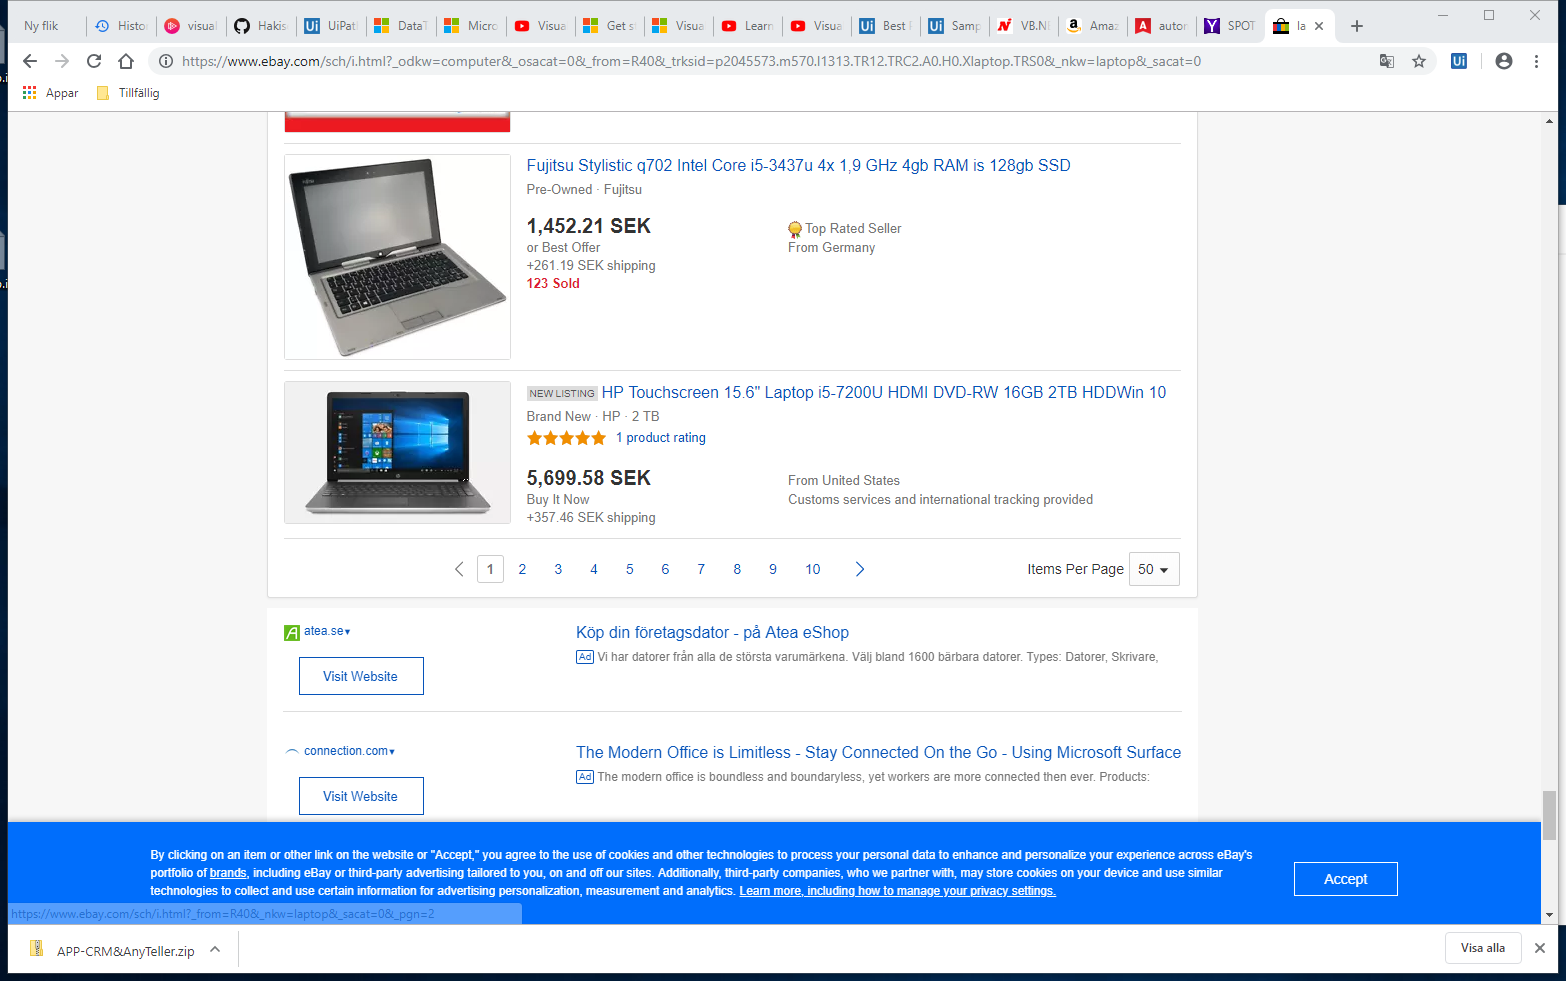
Workflow: Lesson5AdvancedUiInteraction

Step 1: Attach Browser 'LaptopeBay Page' in window 'laptop | eBay' (chrome.exe)

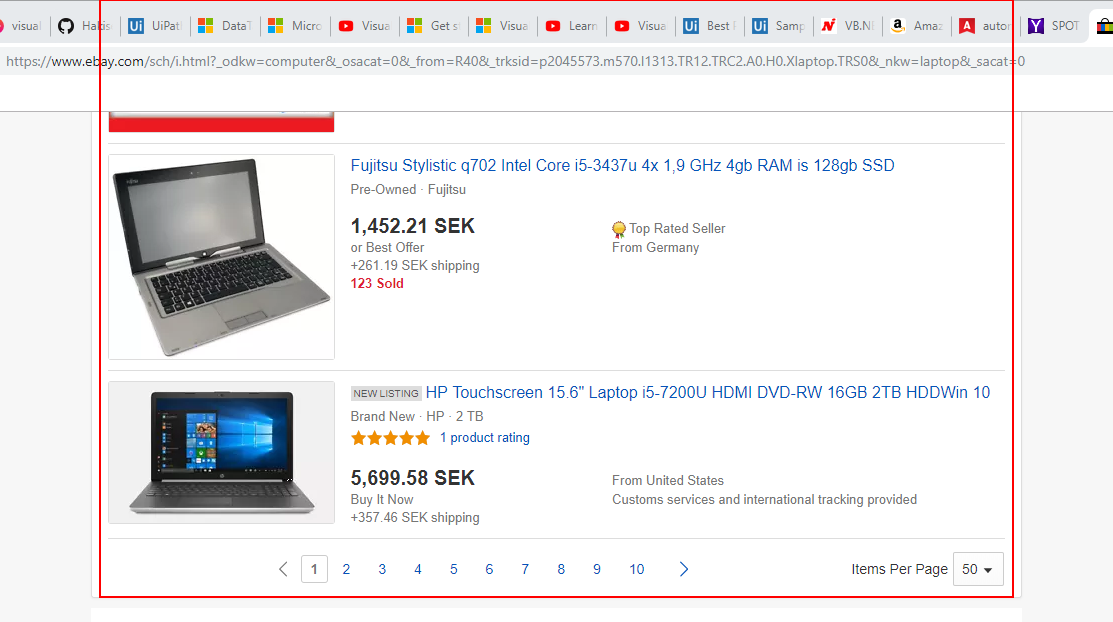
Step 2: get-text from the list

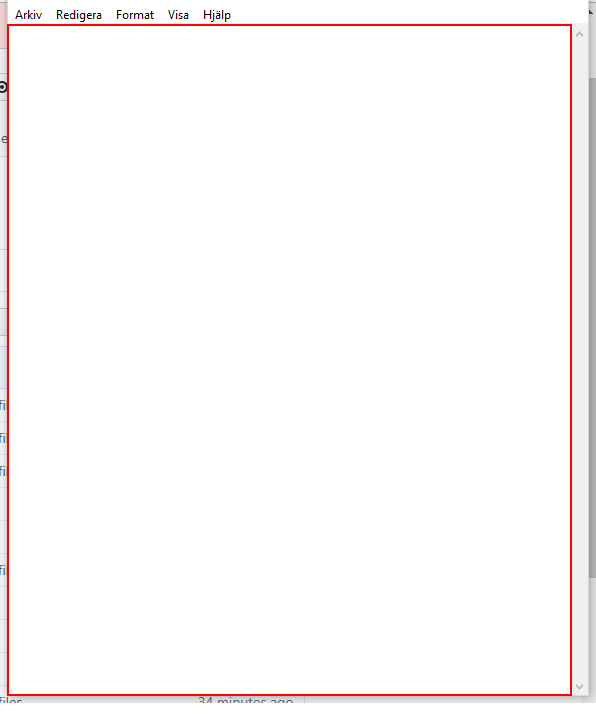
Step 3: type "This is a looooooooooooong teeeeeeeeeeeeeeext." into the editable text 'Textredigerare' in window 'Namnlös - Anteckningar' (notepad.exe)

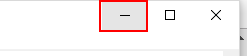
Step 4: click on the push button 'Minimera' in window 'Namnlös - Anteckningar' (notepad.exe)

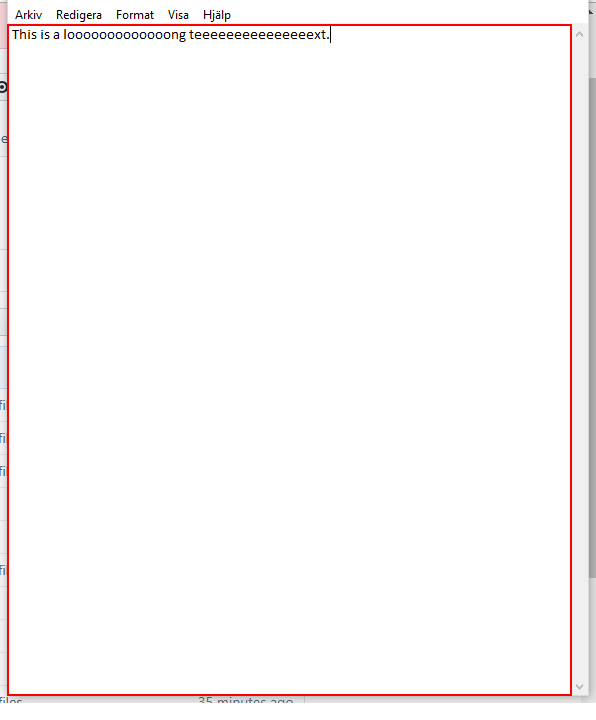
Step 5: type " [k(enter)]This works in background too." into the editable text 'Textredigerare' in window 'Namnlös - Anteckningar' (notepad.exe)

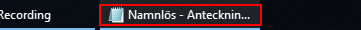
Step 6: click on the push button 'Namnlös - Anteckningar - 1 aktivt fönster' in window 'Program som körs' (explorer.exe)

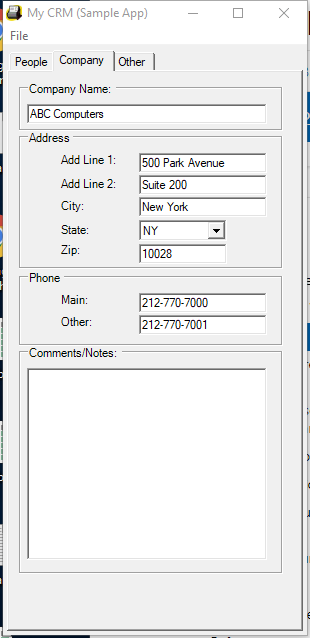
Step 7: Attach Window 'Form1 Mycrm' on 'Form1' (mycrm.exe)

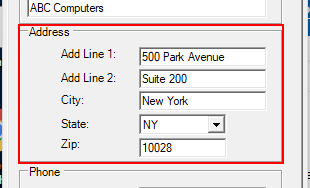
Step 8: get-text from 'groupBox9' (repeated 2 times)

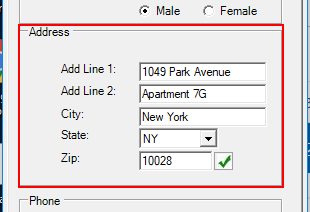
Step 10: get-text from 'groupBox9'

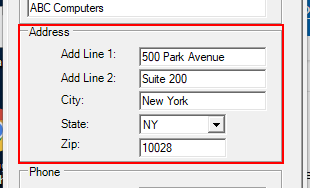
Step 11: get-text from 'groupBox9'

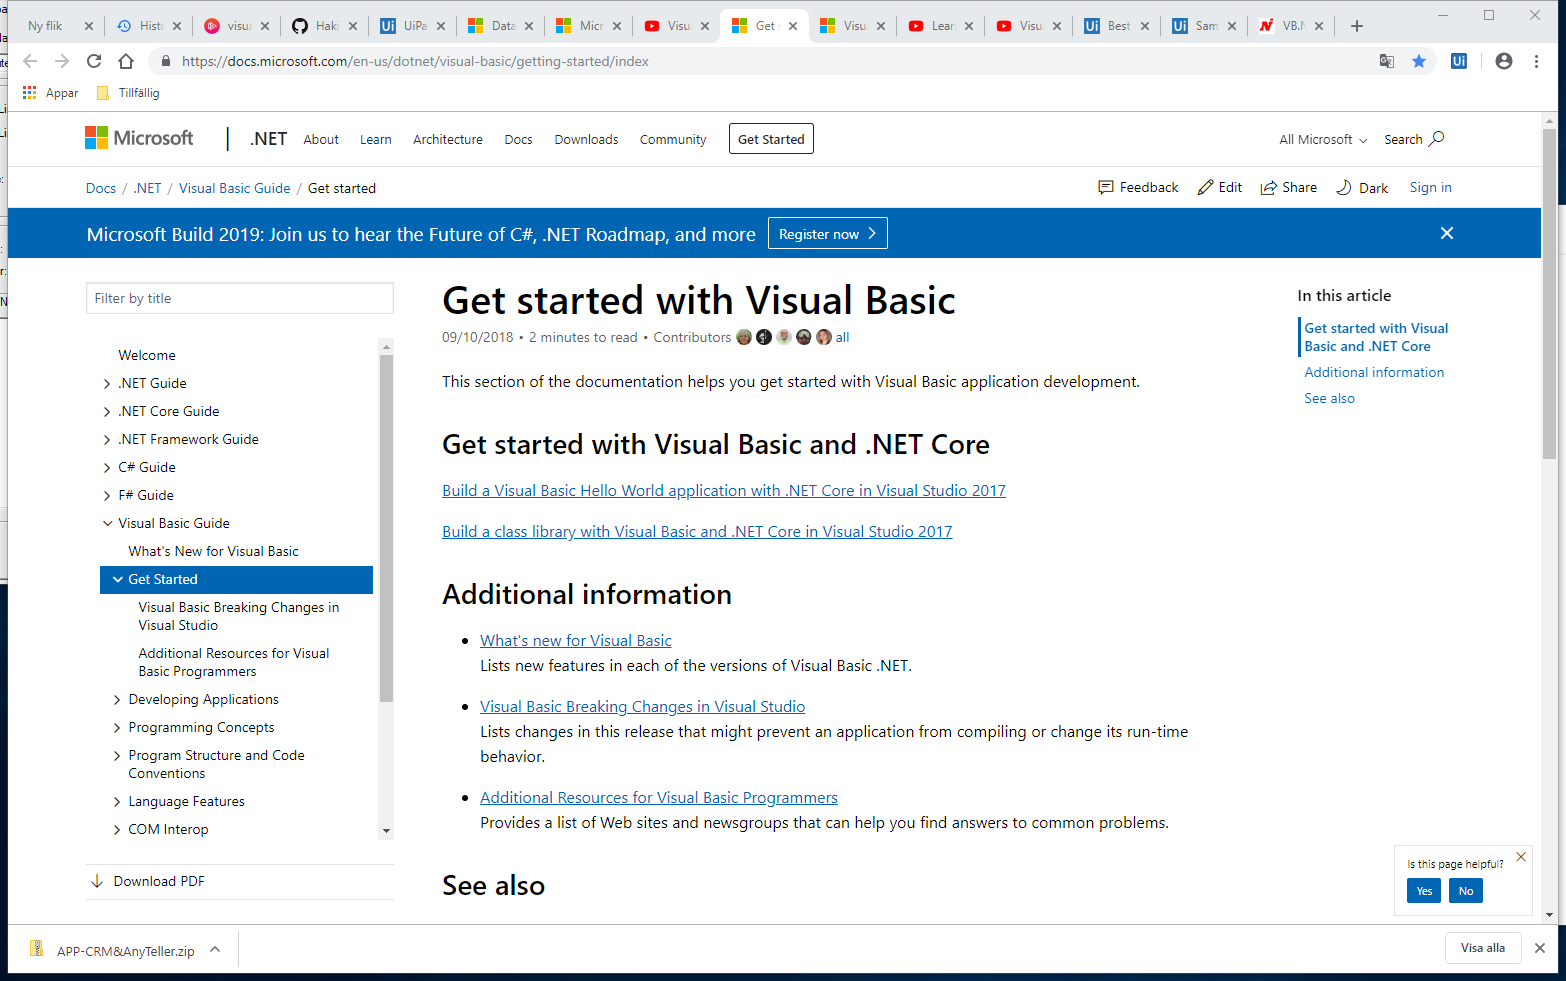
Step 12: Attach Browser 'Getstarte Page' in window 'Get started with Visual Basic | Microsoft Docs' (chrome.exe)

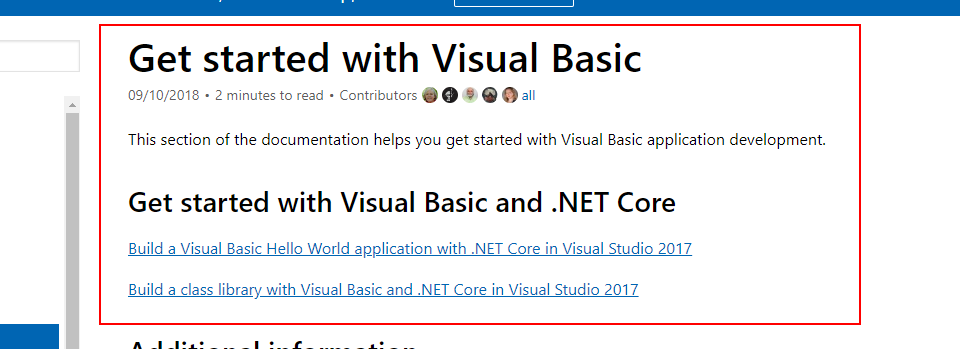
Step 13: get-text from the element

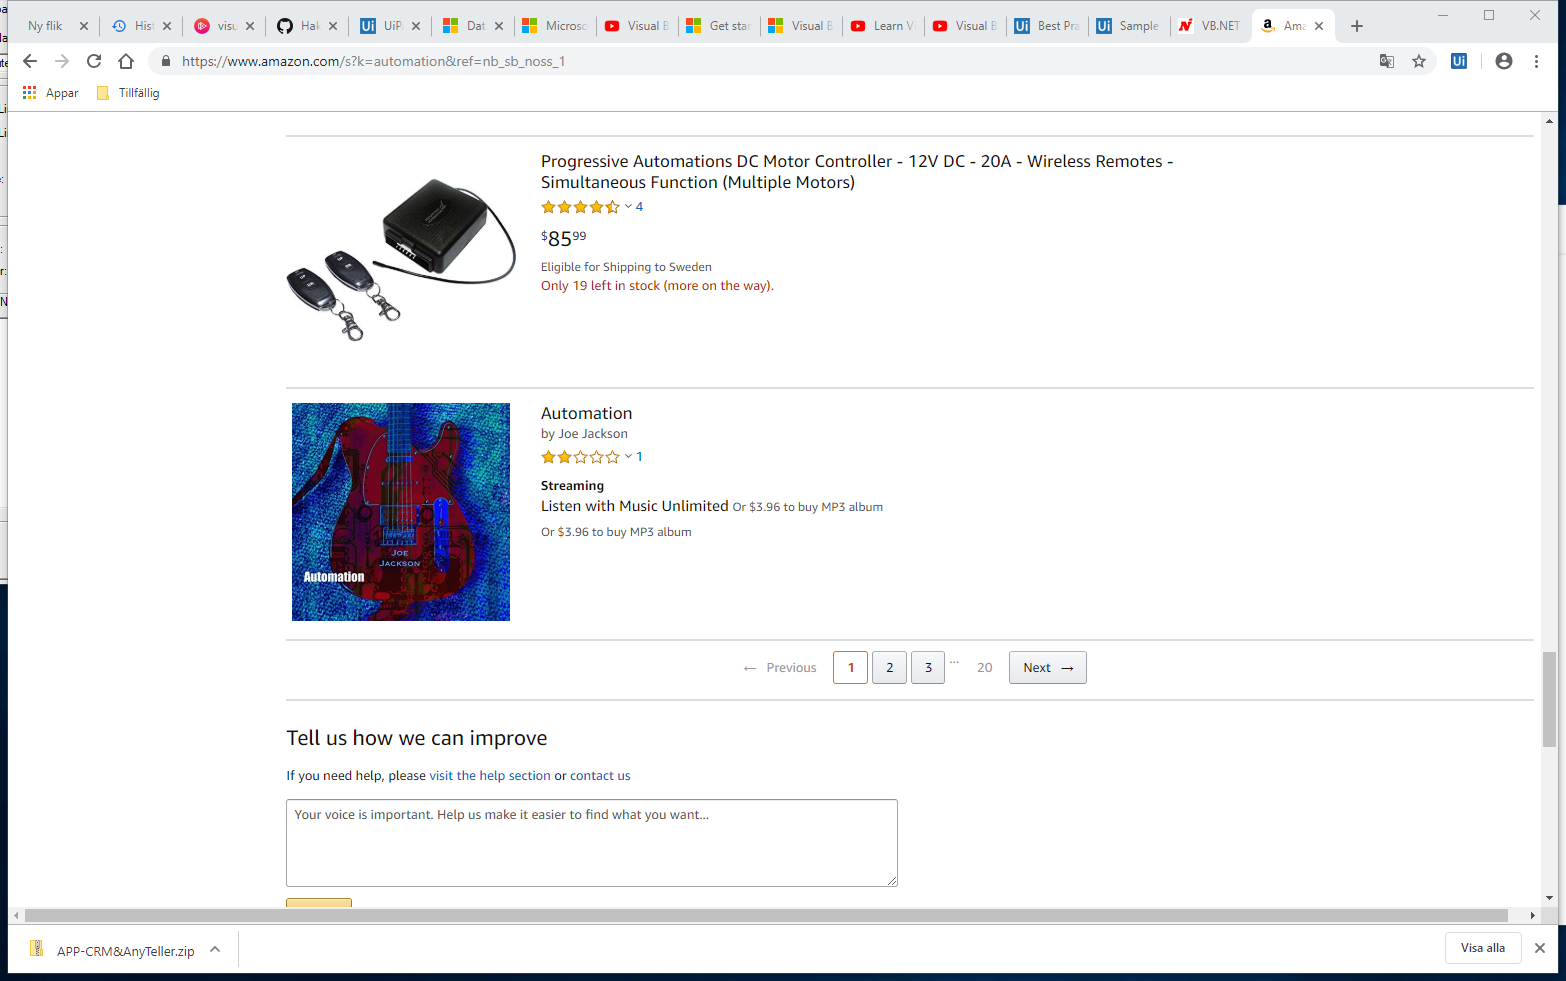
Step 14: Attach Browser 'Amazoncom Page' in window 'Amazon.com: automation' (chrome.exe)

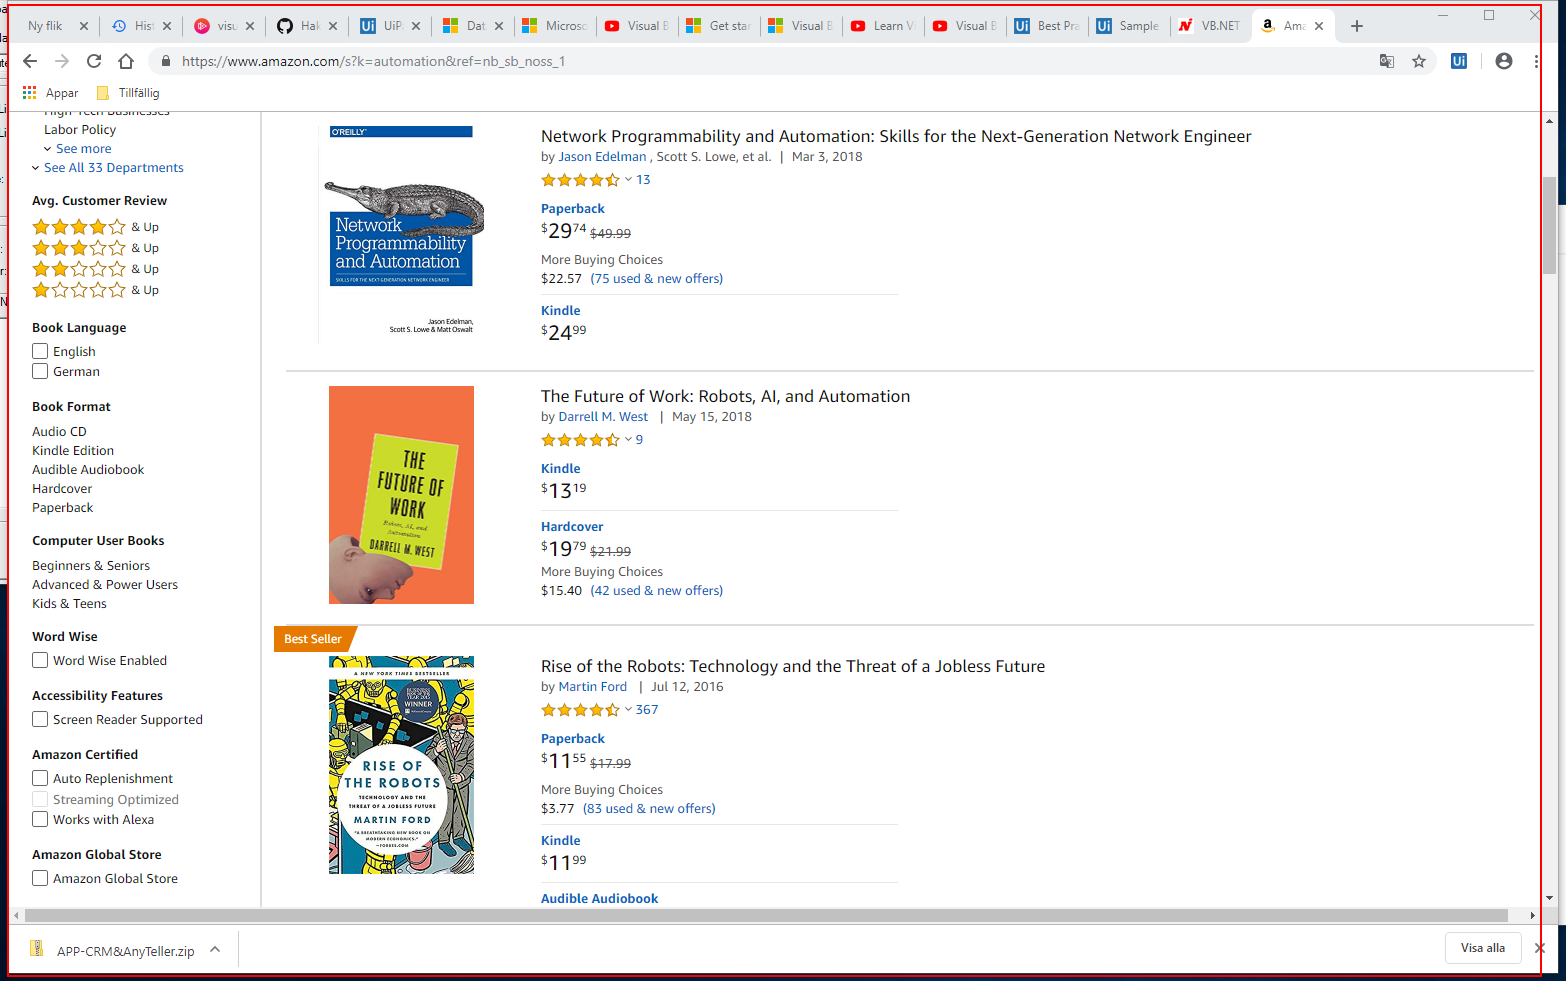
Step 15: get-text from the element 'search'

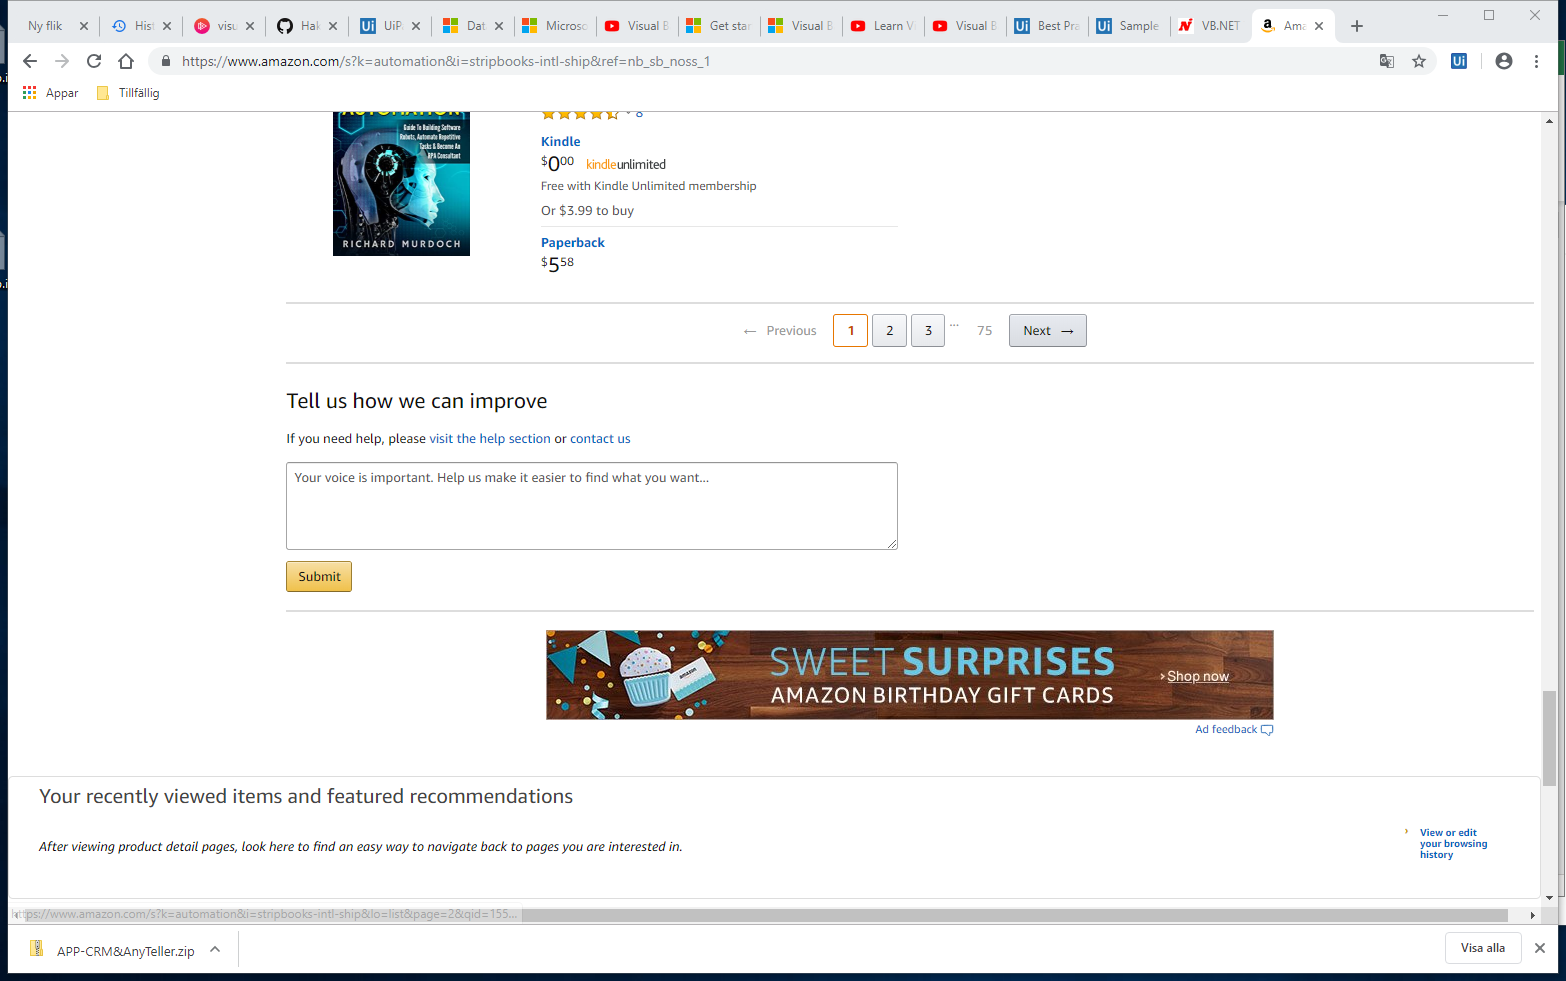
Step 16: Attach Browser 'Amazoncom Page' in window 'Amazon.com: automation' (chrome.exe)

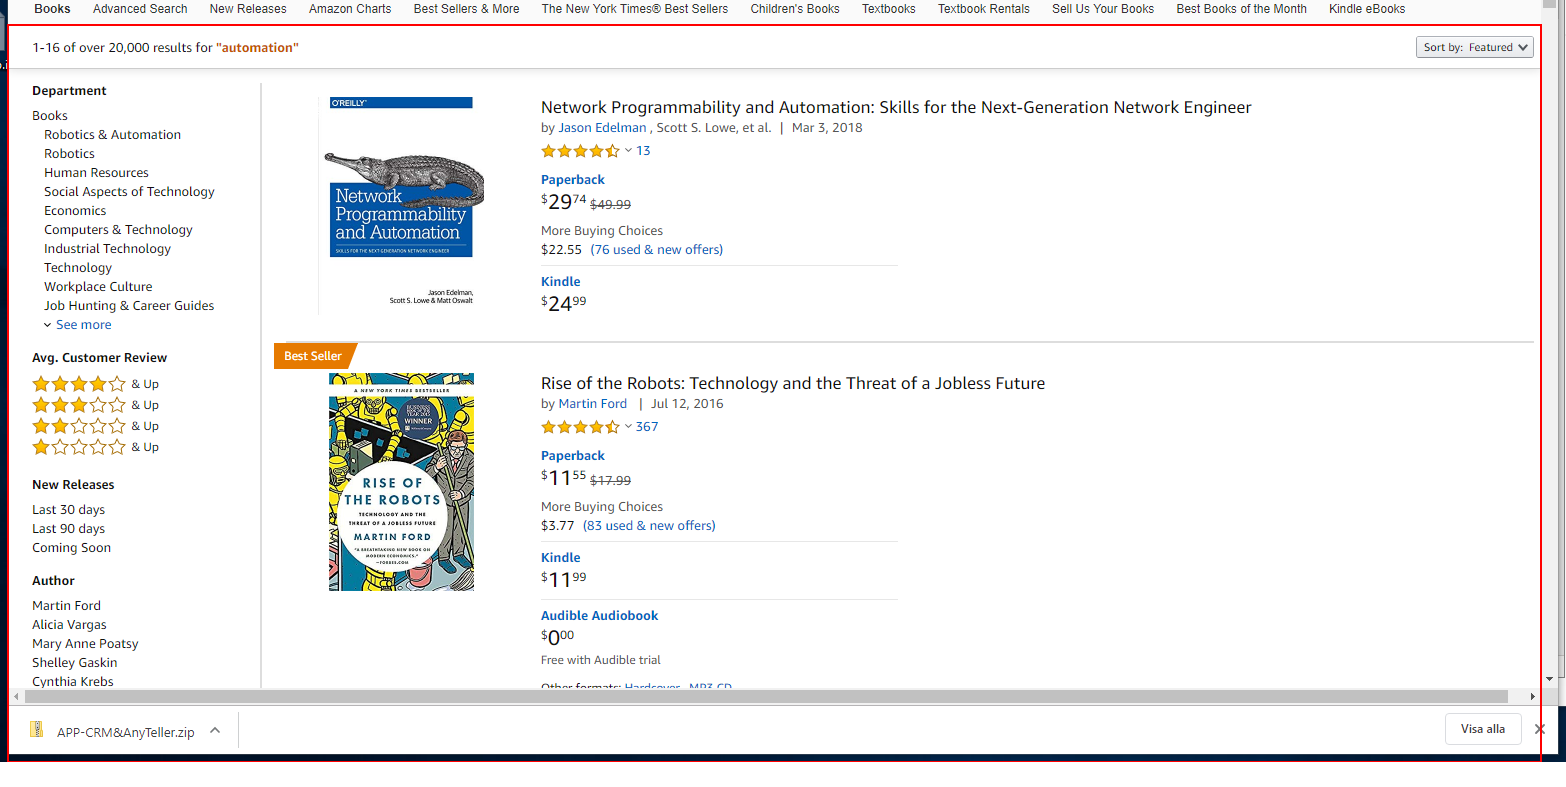
Step 17: get-text from the element 'search'

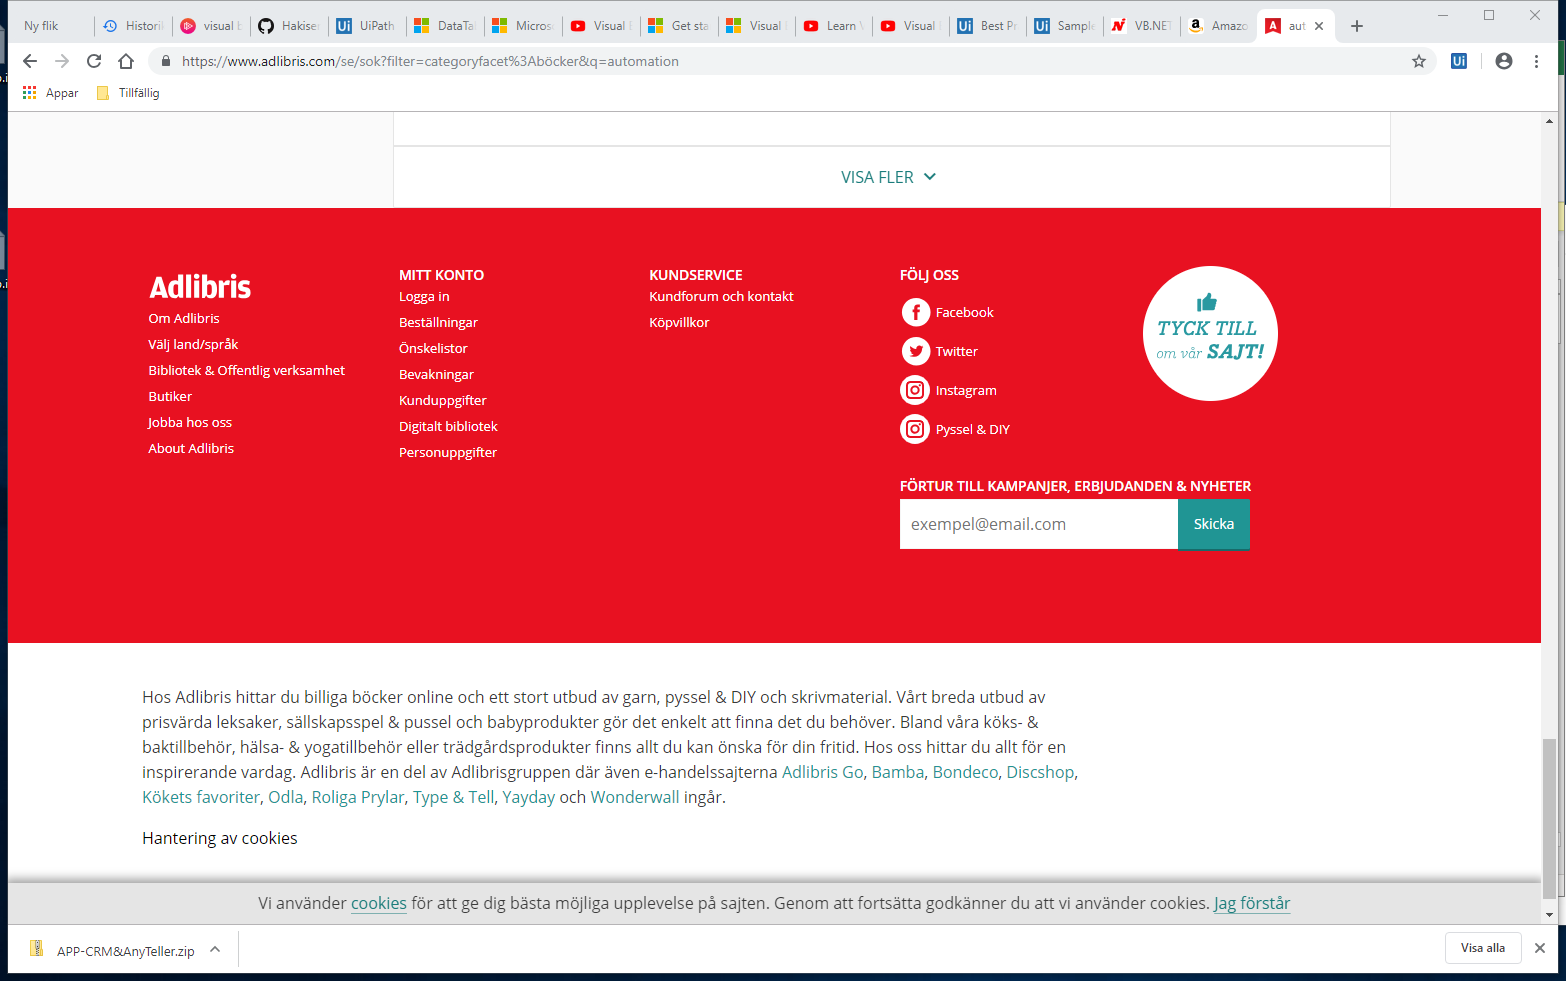
Step 18: Attach Browser 'Automatio Page' in window 'automation - böcker | Adlibris' (chrome.exe)

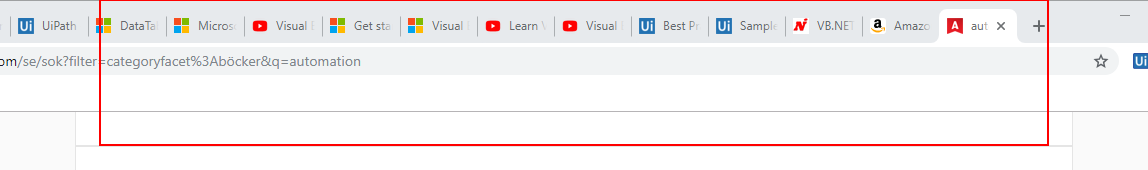
Step 19: get-text from the element 'search-hits'

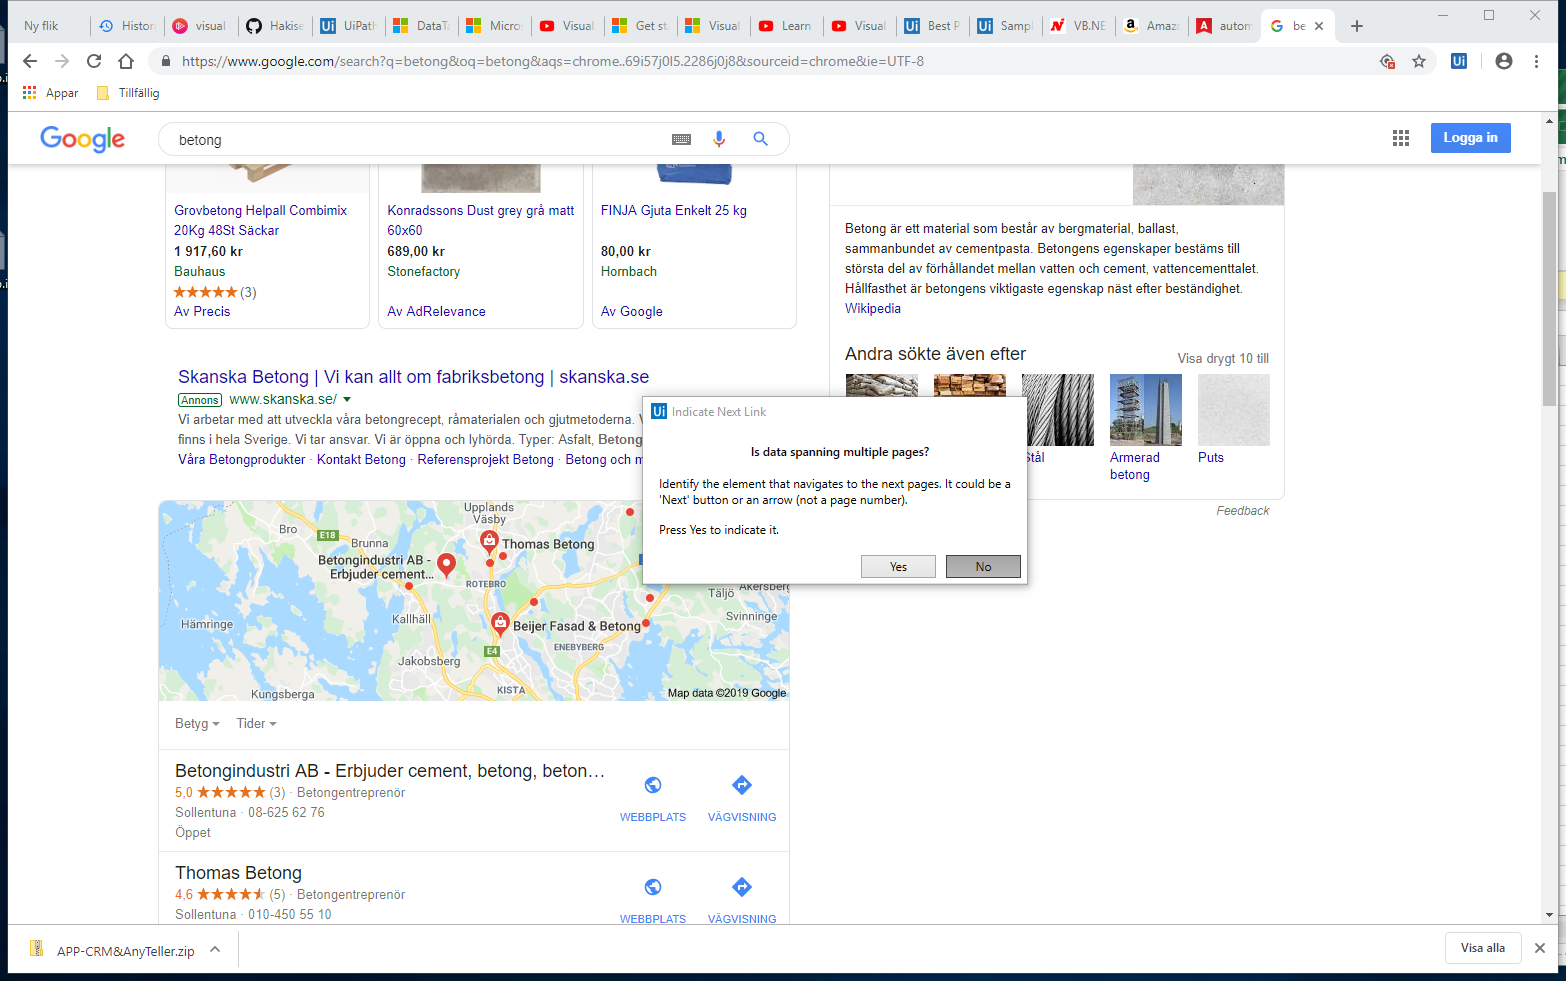
Step 20: Attach Browser 'Betong S  Page' in window 'betong - Sök på Google' (chrome.exe)

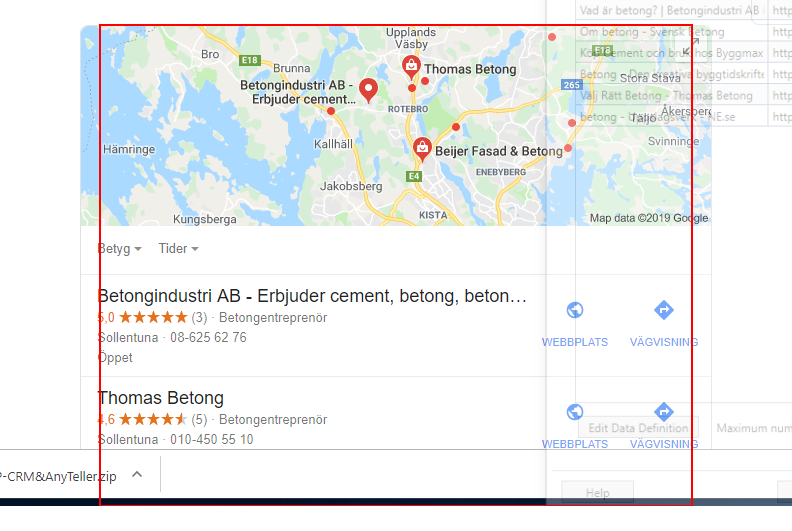
Step 21: get-text from the element 'rso'

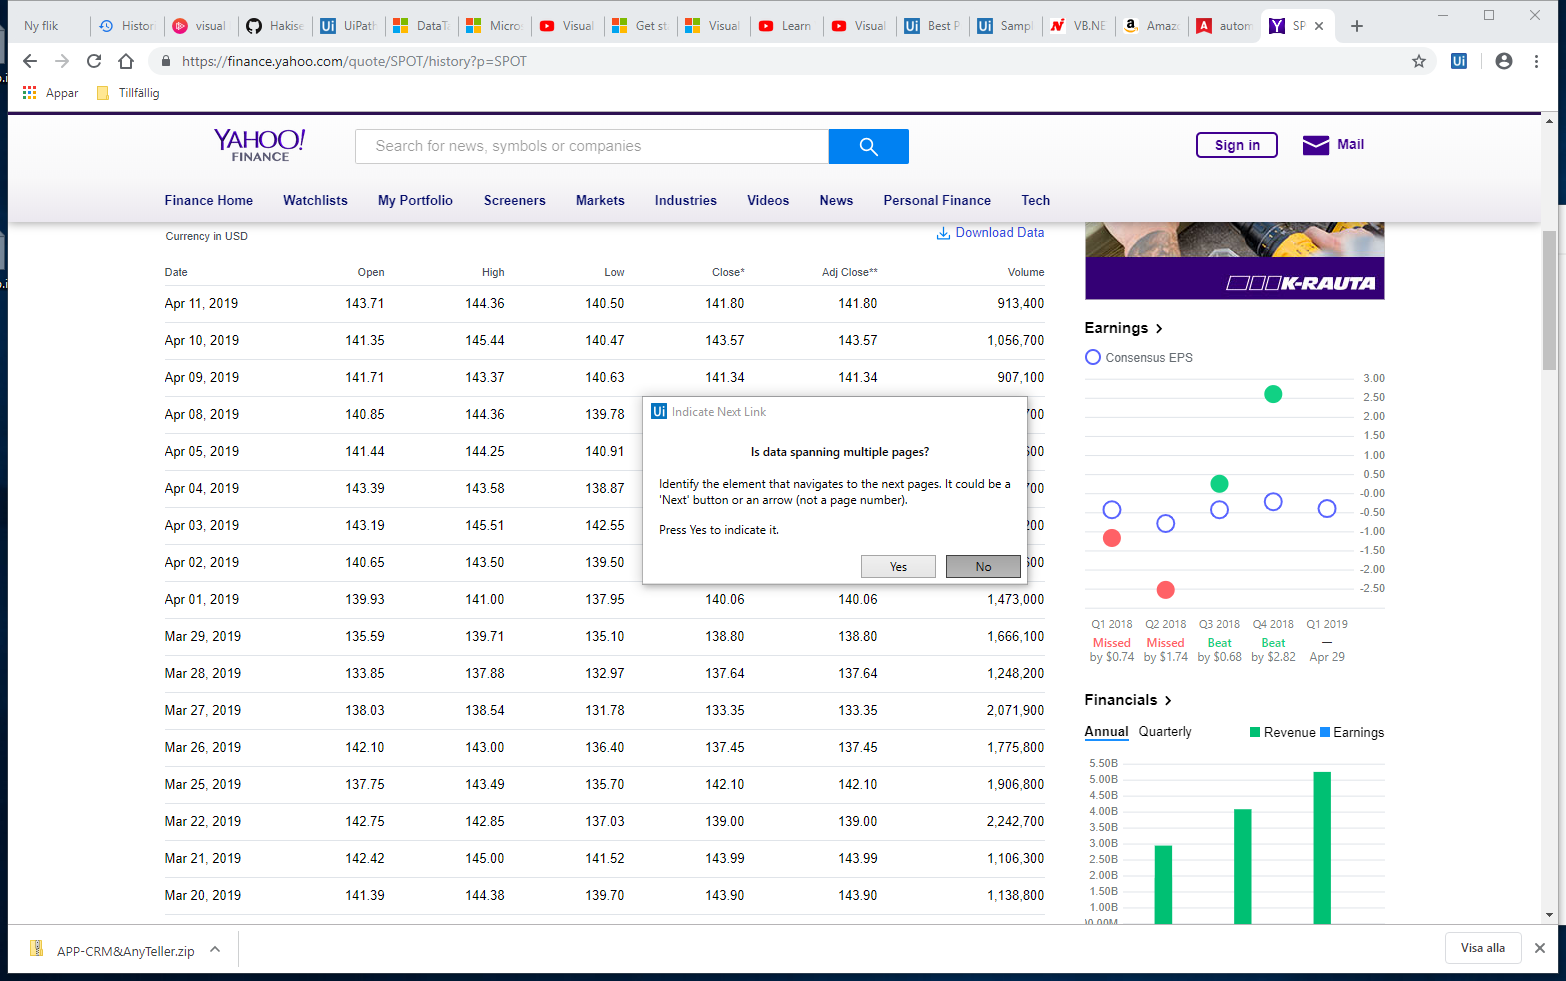
Step 22: Attach Browser 'SPOT14180 Page' in window 'SPOT 141.80 -1.77 -1.23% : Spotify Technology S.A. - Yahoo Finan*' (chrome.exe)

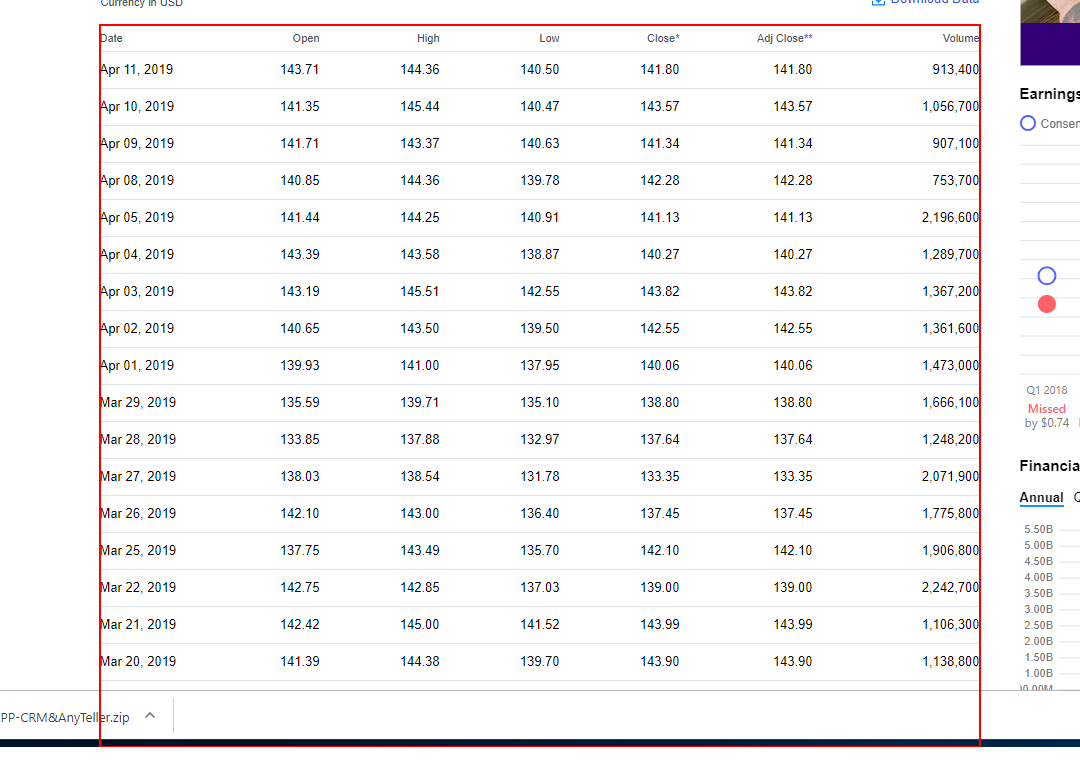
Step 23: get-text from the table